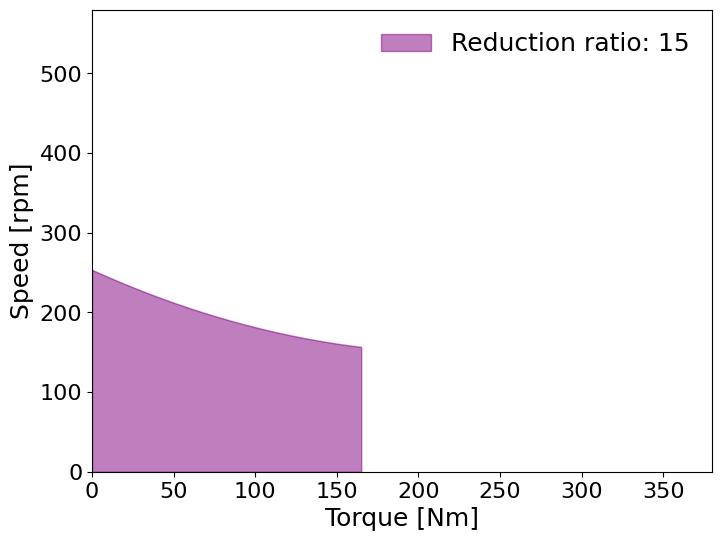

Source code (Python):
import matplotlib.pyplot as plt
import numpy as np

# Torque values (approximate x-axis range)
torque = np.linspace(0, 11, 50)

# Speed (RPM) - Concave-down quadratic approximation, starting from around 3800 RPM and ending around 2300 RPM
# Adjust coefficients to ensure speed is 2300 when torque is 12 and 3800 when torque is 0
# Vertex (axis) is at torque = 15
vertex = 15
a = (3800 - 2300) / ((0 - vertex)**2 - (12 - vertex)**2)
b = -2 * a * vertex
c = 3800

speed = a * torque**2 + b * torque + c

# Plotting RPM vs. Torque for different reduction ratios
plt.figure(figsize=(8, 6))

ratios = np.linspace(7, 33, 500)  # Continuous range of reduction ratios

# Plot all other ratios with a light color
first_fill = True
for ratio in ratios:
    pass
#     if not np.isclose(ratio, 7) and not np.isclose(ratio, 33):
#         reduced_speed = speed / ratio
#         plt.plot(torque * ratio, reduced_speed, color='orange', alpha=0.1)
#         if first_fill:
#             plt.fill_between(torque * ratio, reduced_speed, color='orange', alpha=0.4, label="Reduction ratio: 7-33")
#             first_fill = False
#         else:
#             plt.fill_between(torque * ratio, reduced_speed, color='orange', alpha=0.3)

# # Plot ratio 7 with a distinct color
ratio = 15
reduced_speed = speed / ratio
plt.plot(torque * ratio, reduced_speed, color='purple', alpha=0.1, linewidth=1)
plt.fill_between(torque * ratio, reduced_speed, color='purple', alpha=0.5, label="Reduction ratio: 15")

# ratio = 8
# reduced_speed = speed / ratio
# plt.plot(torque * ratio, reduced_speed, color='green', alpha=0.1, linewidth=1)
# plt.fill_between(torque * ratio, reduced_speed, color='green', alpha=0.5, label="Reduction ratio: 8")

# ratio = 9
# reduced_speed = speed / ratio
# plt.plot(torque * ratio, reduced_speed, color='purple', alpha=0.1, linewidth=1)
# plt.fill_between(torque * ratio, reduced_speed, color='purple', alpha=0.5, label="Reduction ratio: 9")

# Plot ratio 33 with a distinct color
# ratio = 33
# reduced_speed = speed / ratio
# plt.plot(torque * ratio, reduced_speed, color='red', alpha=0.1, linewidth=1)
# plt.fill_between(torque * ratio, reduced_speed, color='red', alpha=0.4, label="Reduction ratio: 33")

# Set font properties for axis labels
font_properties = {'family': 'Times New Roman', 'size': 18}

plt.xlabel('Torque [Nm]', fontdict=font_properties)
plt.ylabel('Speed [rpm]', fontdict=font_properties)
plt.ylim(0, 580)
plt.xlim(0, 380)
plt.xticks(fontsize=16, fontname='Times New Roman')
plt.yticks(fontsize=16, fontname='Times New Roman')
legend = plt.legend(prop=font_properties)
legend.get_frame().set_linewidth(0)

# Save the plot as an SVG file
plt.savefig('plot15.svg', format='svg')

plt.show()